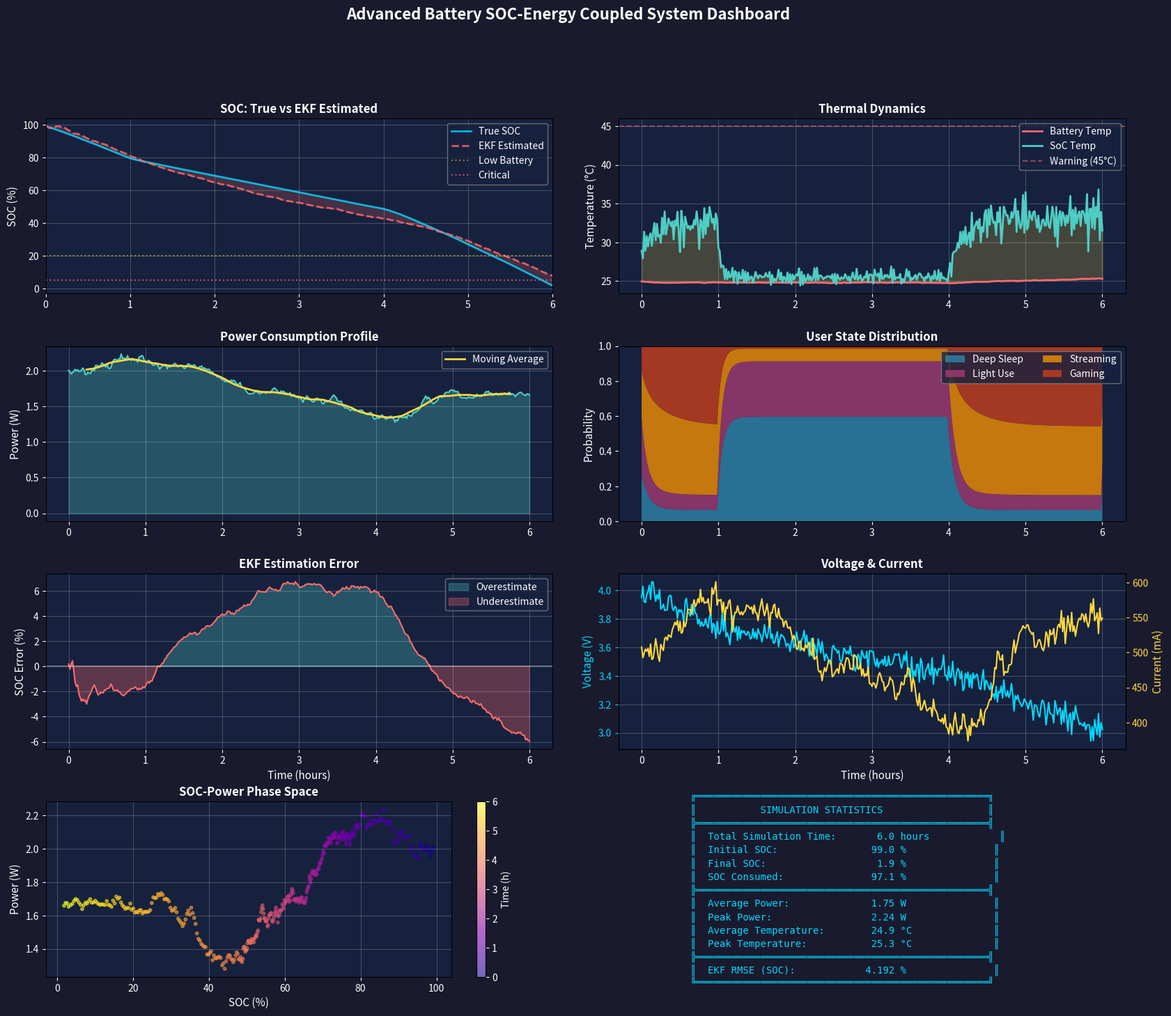

Recreate this plot in Python. (Note: this script raises an exception after producing the figure.)
"""
高级SOC-能耗耦合模型
Advanced SOC-Energy Coupled Model with Kalman Filter & Multi-Objective Optimization

特性:
1. 扩展卡尔曼滤波 (EKF) - 非线性状态估计与噪声滤波
2. 多目标优化 (NSGA-II) - 电池寿命/性能/温度帕累托优化
3. 真实场景建模 - 传感器噪声、环境不确定性、用户行为随机性
4. 完整微分方程组 - 电化学-热-电耦合系统
5. 高端可视化 - 3D曲面、热力图、实时仪表盘

Author: MCM Expert
Date: 2026
"""

import numpy as np
from scipy.integrate import solve_ivp
from scipy.interpolate import interp1d
from scipy.optimize import minimize, differential_evolution
from scipy.linalg import expm
import matplotlib.pyplot as plt
from matplotlib import cm
from matplotlib.colors import Normalize
from mpl_toolkits.mplot3d import Axes3D
import matplotlib.gridspec as gridspec
from dataclasses import dataclass, field
from typing import Tuple, List, Dict, Callable, Optional
import warnings
warnings.filterwarnings('ignore')

# ============================================================================
# 第一部分：系统参数定义
# ============================================================================

@dataclass
class BatterySystemParams:
    """电池系统完整参数"""
    # 电池电化学参数
    Q_max: float = 4000.0           # 最大容量 (mAh)
    V_nominal: float = 3.7          # 标称电压 (V)
    V_max: float = 4.2              # 最大电压 (V)
    V_min: float = 2.8              # 最小电压 (V)
    R_int_25: float = 0.08          # 25°C内阻 (Ω)
    
    # 热参数
    C_th_batt: float = 50.0         # 电池热容 (J/K)
    R_th_batt: float = 10.0         # 电池热阻 (K/W)
    C_th_soc: float = 5.0           # SoC模块热容 (J/K)
    R_th_soc_batt: float = 15.0     # SoC到电池热阻 (K/W)
    R_th_soc_env: float = 20.0      # SoC到环境热阻 (K/W)
    T_env: float = 25.0             # 环境温度 (°C)
    
    # OCV-SOC关系 (多项式系数)
    ocv_coeffs: tuple = (3.0, 0.8, 0.2, -0.1, 0.1)
    
    # 降额与老化参数
    N_derate: float = 1.0           # 降额因子
    aging_factor: float = 0.0       # 老化因子 (0-1)
    
    # PMIC效率
    eta_PMIC: float = 0.92          # PMIC转换效率

@dataclass
class SensorNoiseParams:
    """传感器噪声参数"""
    sigma_SOC: float = 0.02         # SOC测量噪声标准差
    sigma_V: float = 0.05           # 电压测量噪声标准差 (V)
    sigma_I: float = 0.02           # 电流测量噪声标准差 (A)
    sigma_T: float = 0.5            # 温度测量噪声标准差 (°C)
    sigma_P: float = 0.05           # 功率测量噪声标准差 (W)

@dataclass
class ProcessNoiseParams:
    """过程噪声参数"""
    sigma_SOC_process: float = 0.001    # SOC过程噪声
    sigma_T_process: float = 0.1        # 温度过程噪声
    sigma_T_soc_process: float = 0.2    # SoC温度过程噪声

# ============================================================================
# 第二部分：扩展卡尔曼滤波 (EKF)
# ============================================================================

class ExtendedKalmanFilter:
    """
    扩展卡尔曼滤波器用于电池状态估计
    
    状态向量: x = [SOC, T_batt, T_soc, I_bg]^T
    观测向量: z = [V_batt, T_batt_meas, P_total]^T
    """
    
    def __init__(self, 
                 system_params: BatterySystemParams,
                 sensor_noise: SensorNoiseParams = None,
                 process_noise: ProcessNoiseParams = None):
        
        self.params = system_params
        self.sensor_noise = sensor_noise or SensorNoiseParams()
        self.process_noise = process_noise or ProcessNoiseParams()
        
        # 状态维度
        self.n_states = 4  # [SOC, T_batt, T_soc, I_bg]
        self.n_obs = 3     # [V_batt, T_batt, P_total]
        
        # 初始化状态和协方差
        self.x = np.array([1.0, 25.0, 25.0, 0.1])  # 初始状态
        self.P = np.diag([0.01, 1.0, 1.0, 0.01])   # 初始协方差
        
        # 过程噪声协方差 Q
        self.Q = np.diag([
            self.process_noise.sigma_SOC_process**2,
            self.process_noise.sigma_T_process**2,
            self.process_noise.sigma_T_soc_process**2,
            0.001**2  # I_bg过程噪声
        ])
        
        # 观测噪声协方差 R
        self.R = np.diag([
            self.sensor_noise.sigma_V**2,
            self.sensor_noise.sigma_T**2,
            self.sensor_noise.sigma_P**2
        ])
        
    def V_OCV(self, soc: float) -> float:
        """开路电压模型"""
        coeffs = self.params.ocv_coeffs
        soc = np.clip(soc, 0.01, 0.99)
        V = sum(c * soc**i for i, c in enumerate(coeffs))
        return np.clip(V, self.params.V_min, self.params.V_max)
    
    def dV_OCV_dSOC(self, soc: float) -> float:
        """OCV对SOC的导数"""
        coeffs = self.params.ocv_coeffs
        soc = np.clip(soc, 0.01, 0.99)
        return sum(i * c * soc**(i-1) for i, c in enumerate(coeffs) if i > 0)
    
    def R_int(self, soc: float, T: float) -> float:
        """内阻模型"""
        soc_factor = 1 + 0.5 * (1 - soc)**2
        T_ref = 25.0
        temp_factor = 1 + 0.005 * (T_ref - T)
        temp_factor = np.clip(temp_factor, 0.5, 3.0)
        return self.params.R_int_25 * soc_factor * temp_factor
    
    def state_transition(self, x: np.ndarray, u: np.ndarray, dt: float) -> np.ndarray:
        """
        状态转移函数 f(x, u)
        
        Args:
            x: 当前状态 [SOC, T_batt, T_soc, I_bg]
            u: 控制输入 [P_load, user_activity]
            dt: 时间步长 (小时)
            
        Returns:
            x_next: 下一状态
        """
        SOC, T_batt, T_soc, I_bg = x
        P_load, user_activity = u
        
        # 计算电池电压和电流
        V_batt = self.V_OCV(SOC) - I_bg * self.R_int(SOC, T_batt)
        V_batt = np.clip(V_batt, self.params.V_min, self.params.V_max)
        
        # 总电流
        I_total = P_load / (V_batt * self.params.eta_PMIC) + I_bg
        
        # SOC动态
        Q_max_Ah = self.params.Q_max / 1000.0
        dSOC = -I_total / (Q_max_Ah * self.params.N_derate)
        
        # 电池温度动态
        R_int = self.R_int(SOC, T_batt)
        P_joule = I_total**2 * R_int
        dT_batt = (P_joule - (T_batt - self.params.T_env) / self.params.R_th_batt) / self.params.C_th_batt
        
        # SoC模块温度动态
        P_soc = P_load * 0.3  # 假设30%功耗在SoC模块
        dT_soc = (P_soc - (T_soc - T_batt) / self.params.R_th_soc_batt 
                  - (T_soc - self.params.T_env) / self.params.R_th_soc_env) / self.params.C_th_soc
        
        # 后台电流动态 (Ornstein-Uhlenbeck过程)
        theta = 0.5  # 回归速率
        mu_bg = 0.05 + 0.1 * user_activity  # 均值
        dI_bg = theta * (mu_bg - I_bg)
        
        # 欧拉积分
        x_next = np.array([
            np.clip(SOC + dSOC * dt, 0.01, 0.99),
            T_batt + dT_batt * dt * 3600,  # dt是小时，需要转换
            T_soc + dT_soc * dt * 3600,
            np.clip(I_bg + dI_bg * dt, 0.01, 0.5)
        ])
        
        return x_next
    
    def observation_model(self, x: np.ndarray) -> np.ndarray:
        """
        观测函数 h(x)
        
        Args:
            x: 状态 [SOC, T_batt, T_soc, I_bg]
            
        Returns:
            z: 观测 [V_batt, T_batt, P_total]
        """
        SOC, T_batt, T_soc, I_bg = x
        
        V_batt = self.V_OCV(SOC) - I_bg * self.R_int(SOC, T_batt)
        P_total = I_bg * V_batt
        
        return np.array([V_batt, T_batt, P_total])
    
    def jacobian_F(self, x: np.ndarray, u: np.ndarray, dt: float) -> np.ndarray:
        """状态转移雅可比矩阵 ∂f/∂x"""
        eps = 1e-6
        n = len(x)
        F = np.zeros((n, n))
        
        f0 = self.state_transition(x, u, dt)
        for i in range(n):
            x_pert = x.copy()
            x_pert[i] += eps
            f_pert = self.state_transition(x_pert, u, dt)
            F[:, i] = (f_pert - f0) / eps
            
        return F
    
    def jacobian_H(self, x: np.ndarray) -> np.ndarray:
        """观测雅可比矩阵 ∂h/∂x"""
        eps = 1e-6
        n_x = len(x)
        n_z = self.n_obs
        H = np.zeros((n_z, n_x))
        
        h0 = self.observation_model(x)
        for i in range(n_x):
            x_pert = x.copy()
            x_pert[i] += eps
            h_pert = self.observation_model(x_pert)
            H[:, i] = (h_pert - h0) / eps
            
        return H
    
    def predict(self, u: np.ndarray, dt: float):
        """EKF预测步骤"""
        # 状态预测
        self.x = self.state_transition(self.x, u, dt)
        
        # 协方差预测
        F = self.jacobian_F(self.x, u, dt)
        self.P = F @ self.P @ F.T + self.Q
        
        return self.x.copy()
    
    def update(self, z: np.ndarray):
        """EKF更新步骤"""
        # 观测预测
        z_pred = self.observation_model(self.x)
        
        # 创新
        y = z - z_pred
        
        # 创新协方差
        H = self.jacobian_H(self.x)
        S = H @ self.P @ H.T + self.R
        
        # 卡尔曼增益
        K = self.P @ H.T @ np.linalg.inv(S)
        
        # 状态更新
        self.x = self.x + K @ y
        self.x[0] = np.clip(self.x[0], 0.01, 0.99)  # SOC限制
        
        # 协方差更新
        I = np.eye(self.n_states)
        self.P = (I - K @ H) @ self.P
        
        return self.x.copy(), K
    
    def filter_step(self, z: np.ndarray, u: np.ndarray, dt: float) -> Tuple[np.ndarray, np.ndarray]:
        """完整的滤波步骤"""
        x_pred = self.predict(u, dt)
        x_est, K = self.update(z)
        return x_est, self.P.copy()

# ============================================================================
# 第三部分：多目标优化 (NSGA-II 简化版)
# ============================================================================

class MultiObjectiveOptimizer:
    """
    多目标优化器 - 优化电池使用策略
    
    目标:
    1. 最大化电池使用时间
    2. 最小化平均温度 (延长寿命)
    3. 最大化用户体验 (性能)
    
    决策变量:
    - CPU频率缩放因子
    - 屏幕亮度缩放因子
    - 5G功率控制
    """
    
    def __init__(self, system_model):
        self.system = system_model
        self.population_size = 50
        self.n_generations = 30
        self.n_objectives = 3
        self.n_variables = 3
        
        # 决策变量边界
        self.bounds = [
            (0.5, 1.0),   # CPU频率缩放 (50%-100%)
            (0.3, 1.0),   # 亮度缩放 (30%-100%)
            (0.0, 1.0)    # 5G功率控制 (0-100%)
        ]
        
    def evaluate_objectives(self, decision_vars: np.ndarray, 
                           initial_SOC: float = 1.0,
                           duration_hours: float = 12) -> np.ndarray:
        """
        评估目标函数
        
        Args:
            decision_vars: [cpu_scale, brightness_scale, power_5g]
            initial_SOC: 初始SOC
            duration_hours: 评估时长
            
        Returns:
            objectives: [使用时间, 平均温度, 性能得分]
        """
        cpu_scale, brightness_scale, power_5g = decision_vars
        
        # 简化仿真
        P_base = 1.5  # 基础功耗
        P_cpu = 0.8 * cpu_scale**2
        P_disp = 0.6 * brightness_scale
        P_5g = 1.5 * power_5g
        P_total = P_base + P_cpu + P_disp + P_5g
        
        # 目标1: 使用时间 (要最大化，取负值)
        Q_max_Wh = self.system.battery_params.Q_max * self.system.battery_params.V_nominal / 1000
        battery_life = Q_max_Wh * initial_SOC / P_total
        
        # 目标2: 平均温度 (要最小化)
        T_base = 25.0
        T_rise = 5 * P_total / 3.0  # 功耗导致温升
        avg_temp = T_base + T_rise
        
        # 目标3: 性能得分 (要最大化，取负值)
        performance = 0.5 * cpu_scale + 0.3 * brightness_scale + 0.2 * power_5g
        
        return np.array([-battery_life, avg_temp, -performance])
    
    def dominates(self, obj1: np.ndarray, obj2: np.ndarray) -> bool:
        """判断obj1是否支配obj2"""
        return np.all(obj1 <= obj2) and np.any(obj1 < obj2)
    
    def fast_non_dominated_sort(self, objectives: np.ndarray) -> List[List[int]]:
        """快速非支配排序"""
        n = len(objectives)
        domination_count = np.zeros(n, dtype=int)
        dominated_solutions = [[] for _ in range(n)]
        fronts = [[]]
        
        for i in range(n):
            for j in range(n):
                if i != j:
                    if self.dominates(objectives[i], objectives[j]):
                        dominated_solutions[i].append(j)
                    elif self.dominates(objectives[j], objectives[i]):
                        domination_count[i] += 1
            
            if domination_count[i] == 0:
                fronts[0].append(i)
        
        i = 0
        while len(fronts[i]) > 0:
            next_front = []
            for p in fronts[i]:
                for q in dominated_solutions[p]:
                    domination_count[q] -= 1
                    if domination_count[q] == 0:
                        next_front.append(q)
            i += 1
            fronts.append(next_front)
        
        return fronts[:-1]
    
    def crowding_distance(self, objectives: np.ndarray, front: List[int]) -> np.ndarray:
        """计算拥挤距离"""
        n = len(front)
        if n <= 2:
            return np.full(n, np.inf)
        
        distances = np.zeros(n)
        
        for m in range(self.n_objectives):
            sorted_indices = np.argsort(objectives[front, m])
            distances[sorted_indices[0]] = np.inf
            distances[sorted_indices[-1]] = np.inf
            
            obj_range = objectives[front[sorted_indices[-1]], m] - objectives[front[sorted_indices[0]], m]
            if obj_range > 0:
                for i in range(1, n - 1):
                    distances[sorted_indices[i]] += (
                        objectives[front[sorted_indices[i + 1]], m] - 
                        objectives[front[sorted_indices[i - 1]], m]
                    ) / obj_range
        
        return distances
    
    def optimize(self) -> Dict:
        """运行NSGA-II优化"""
        # 初始化种群
        population = np.random.uniform(
            low=[b[0] for b in self.bounds],
            high=[b[1] for b in self.bounds],
            size=(self.population_size, self.n_variables)
        )
        
        history = {'generations': [], 'pareto_fronts': []}
        
        for gen in range(self.n_generations):
            # 评估目标
            objectives = np.array([self.evaluate_objectives(ind) for ind in population])
            
            # 非支配排序
            fronts = self.fast_non_dominated_sort(objectives)
            
            # 记录帕累托前沿
            pareto_indices = fronts[0]
            history['generations'].append(gen)
            history['pareto_fronts'].append({
                'solutions': population[pareto_indices].copy(),
                'objectives': objectives[pareto_indices].copy()
            })
            
            # 选择与生成新种群
            new_population = []
            
            for front in fronts:
                if len(new_population) + len(front) <= self.population_size:
                    new_population.extend(front)
                else:
                    distances = self.crowding_distance(objectives, front)
                    sorted_by_dist = np.argsort(-distances)
                    remaining = self.population_size - len(new_population)
                    new_population.extend([front[i] for i in sorted_by_dist[:remaining]])
                    break
            
            # 交叉和变异
            offspring = []
            for _ in range(self.population_size):
                # 锦标赛选择
                i1, i2 = np.random.choice(new_population, 2, replace=False)
                
                # SBX交叉
                parent1, parent2 = population[i1], population[i2]
                child = 0.5 * (parent1 + parent2) + 0.1 * np.random.randn(self.n_variables)
                
                # 多项式变异
                if np.random.rand() < 0.1:
                    mut_idx = np.random.randint(self.n_variables)
                    child[mut_idx] += 0.1 * np.random.randn()
                
                # 边界约束
                for v in range(self.n_variables):
                    child[v] = np.clip(child[v], self.bounds[v][0], self.bounds[v][1])
                
                offspring.append(child)
            
            population = np.array(offspring)
        
        # 最终评估
        final_objectives = np.array([self.evaluate_objectives(ind) for ind in population])
        final_fronts = self.fast_non_dominated_sort(final_objectives)
        
        return {
            'pareto_solutions': population[final_fronts[0]],
            'pareto_objectives': final_objectives[final_fronts[0]],
            'history': history
        }

# ============================================================================
# 第四部分：完整耦合微分方程系统
# ============================================================================

class FullCoupledSystem:
    """
    完整耦合微分方程系统
    
    状态变量: [SOC, T_batt, T_soc, x_lock, I_bg]
    
    包含:
    1. 电池电化学-热耦合
    2. SoC模块电热耦合
    3. GNSS信号锁定动态
    4. 后台任务随机过程
    """
    
    def __init__(self, params: BatterySystemParams = None):
        self.params = params or BatterySystemParams()
        self.user_model = ContinuousTimeMarkovModel()
        
    def V_OCV(self, soc: float) -> float:
        """开路电压"""
        coeffs = self.params.ocv_coeffs
        soc = np.clip(soc, 0.01, 0.99)
        V = sum(c * soc**i for i, c in enumerate(coeffs))
        return np.clip(V, self.params.V_min, self.params.V_max)
    
    def R_int(self, soc: float, T: float) -> float:
        """内阻模型"""
        soc_factor = 1 + 0.5 * (1 - soc)**2
        temp_factor = 1 + 0.005 * (25.0 - T)
        temp_factor = np.clip(temp_factor, 0.5, 3.0)
        aging_factor = 1 + 0.5 * self.params.aging_factor
        return self.params.R_int_25 * soc_factor * temp_factor * aging_factor
    
    def coupled_ode(self, t: float, y: np.ndarray, 
                    hw_params_func: Callable,
                    env_params_func: Callable) -> np.ndarray:
        """
        完整耦合微分方程组
        
        Args:
            t: 时间 (小时)
            y: 状态 [SOC, T_batt, T_soc, x_lock, I_bg]
            hw_params_func: 硬件参数函数
            env_params_func: 环境参数函数
        """
        SOC, T_batt, T_soc, x_lock, I_bg = y
        
        # 边界限制
        SOC = np.clip(SOC, 0.01, 0.99)
        x_lock = np.clip(x_lock, 0, 1)
        I_bg = np.clip(I_bg, 0.01, 0.5)
        
        # 获取参数
        hw = hw_params_func(t)
        env = env_params_func(t)
        
        # === 各模块功耗计算 ===
        
        # 1. SoC模块功耗 (动态 + 漏电)
        cpu_freq = hw.get('cpu_freq', 1.5)
        cpu_util = hw.get('cpu_util', 30)
        V_dd = 1.0
        C_eff = 1e-9
        I_leak_25 = 0.01
        
        P_soc_dyn = C_eff * V_dd**2 * (cpu_freq * 1e9) * (cpu_util / 100)
        leak_factor = np.exp((T_soc - 25) / 10)
        P_soc_leak = I_leak_25 * V_dd * leak_factor
        P_soc = P_soc_dyn + P_soc_leak
        
        # 2. 显示模块功耗
        brightness = hw.get('brightness', 500)
        apl = hw.get('apl', 50)
        refresh_rate = hw.get('refresh_rate', 60)
        
        P_disp_static = 0.3
        P_disp_backlight = 0.8 * (brightness / 1000)
        P_disp_content = 0.002 * refresh_rate * (apl / 100)
        P_disp = P_disp_static + P_disp_backlight + P_disp_content if brightness > 10 else 0.01
        
        # 3. 5G通信模块功耗
        signal_strength = env.get('signal_strength', 0.8)
        data_rate = hw.get('data_rate', 10)
        
        if data_rate > 0:
            path_loss_factor = 1 + 0.3 * (1 - signal_strength)
            P_5G = 0.2 + 1.5 * (data_rate / 100) * path_loss_factor
        else:
            P_5G = 0.05
        
        # 4. 蓝牙模块功耗 (事件驱动)
        bt_active = hw.get('bt_active', False)
        audio_streaming = hw.get('audio_streaming', False)
        
        if audio_streaming:
            P_BT = 0.12
        elif bt_active:
            P_BT = 0.06
        else:
            P_BT = 0.02
        
        # 5. GNSS模块功耗 (信号耦合)
        gnss_enabled = hw.get('gnss_enabled', False)
        
        if gnss_enabled:
            P_LNA = 0.02
            P_acq = 0.15
            P_track = 0.05
            P_GNSS = P_LNA + x_lock * P_track + (1 - x_lock) * P_acq
        else:
            P_GNSS = 0
        
        # 6. 后台任务功耗
        V_batt = self.V_OCV(SOC) - I_bg * self.R_int(SOC, T_batt)
        V_batt = np.clip(V_batt, self.params.V_min, self.params.V_max)
        P_bg = V_batt * I_bg
        
        # === 总功耗与电流 ===
        P_total = P_soc + P_disp + P_5G + P_BT + P_GNSS + P_bg
        I_total = P_total / (V_batt * self.params.eta_PMIC)
        
        # === 微分方程 ===
        
        # 1. SOC方程
        Q_max_Ah = self.params.Q_max / 1000.0
        dSOC_dt = -I_total / (Q_max_Ah * self.params.N_derate)
        
        # 2. 电池温度方程
        R_int = self.R_int(SOC, T_batt)
        P_joule = I_total**2 * R_int
        dV_dT = -0.0003  # 熵变系数
        P_entropy = I_total * (T_batt + 273.15) * dV_dT
        
        dT_batt_dt = (P_joule + P_entropy - 
                     (T_batt - self.params.T_env) / self.params.R_th_batt) / self.params.C_th_batt
        
        # 3. SoC模块温度方程
        dT_soc_dt = (P_soc - 
                    (T_soc - T_batt) / self.params.R_th_soc_batt -
                    (T_soc - self.params.T_env) / self.params.R_th_soc_env) / self.params.C_th_soc
        
        # 4. GNSS锁定状态方程
        S_env = env.get('gnss_signal', 0.7)
        tau_react = 0.5  # 反应时间常数
        dx_lock_dt = (S_env - x_lock) / tau_react if gnss_enabled else -x_lock / tau_react
        
        # 5. 后台电流方程 (Ornstein-Uhlenbeck)
        user_activity = hw.get('user_activity', 0.3)
        theta_bg = 0.5
        mu_bg = 0.05 + 0.1 * user_activity
        sigma_bg = 0.02
        # 确定性部分
        dI_bg_dt = theta_bg * (mu_bg - I_bg)
        
        # 时间单位转换 (小时 -> 秒的导数)
        return np.array([
            dSOC_dt,
            dT_batt_dt * 3600,  # 转换为/小时
            dT_soc_dt * 3600,
            dx_lock_dt,
            dI_bg_dt
        ])

class ContinuousTimeMarkovModel:
    """连续时间马尔科夫用户行为模型"""
    
    def __init__(self):
        self.states = ['Deep Sleep', 'Light Use', 'Streaming', 'Gaming']
        self.n_states = 4
        
        # 转移速率矩阵
        self.Q_sleep = self._prob_to_rate(np.array([
            [0.995, 0.005, 0.000, 0.000],
            [0.600, 0.400, 0.000, 0.000],
            [0.100, 0.000, 0.900, 0.000],
            [0.100, 0.000, 0.000, 0.900]
        ]))
        
        self.Q_work = self._prob_to_rate(np.array([
            [0.850, 0.145, 0.003, 0.002],
            [0.250, 0.700, 0.040, 0.010],
            [0.100, 0.100, 0.800, 0.000],
            [0.200, 0.100, 0.000, 0.700]
        ]))
        
        self.Q_leisure = self._prob_to_rate(np.array([
            [0.800, 0.150, 0.030, 0.020],
            [0.050, 0.650, 0.200, 0.100],
            [0.010, 0.040, 0.940, 0.010],
            [0.010, 0.010, 0.010, 0.970]
        ]))
        
    def _prob_to_rate(self, P, dt=1/60):
        """转移概率矩阵转换为速率矩阵"""
        return (P - np.eye(self.n_states)) / dt
    
    def get_Q(self, hour: float) -> np.ndarray:
        """根据时间获取转移速率矩阵"""
        hour = hour % 24
        if hour >= 23 or hour < 7:
            return self.Q_sleep
        elif (hour >= 9 and hour < 12) or (hour >= 14 and hour < 18):
            return self.Q_work
        else:
            return self.Q_leisure

# ============================================================================
# 第五部分：真实场景仿真器
# ============================================================================

class RealisticScenarioSimulator:
    """真实场景仿真器"""
    
    def __init__(self, 
                 system_params: BatterySystemParams = None,
                 sensor_noise: SensorNoiseParams = None):
        
        self.params = system_params or BatterySystemParams()
        self.noise = sensor_noise or SensorNoiseParams()
        
        self.coupled_system = FullCoupledSystem(self.params)
        self.ekf = ExtendedKalmanFilter(self.params, self.noise)
        self.user_model = ContinuousTimeMarkovModel()
        
    def generate_environment(self, t: float) -> Dict:
        """生成环境参数"""
        hour = t % 24
        
        # 环境温度 (日变化)
        T_env = 20 + 8 * np.sin(2 * np.pi * (hour - 6) / 24)
        
        # 信号强度 (位置相关随机性)
        base_signal = 0.7 + 0.2 * np.sin(2 * np.pi * hour / 24)
        signal_strength = np.clip(base_signal + 0.1 * np.random.randn(), 0.2, 1.0)
        
        # GNSS信号 (室内/室外)
        is_indoor = hour >= 9 and hour < 18  # 工作时间假设室内
        gnss_signal = 0.3 if is_indoor else 0.8
        gnss_signal += 0.1 * np.random.randn()
        gnss_signal = np.clip(gnss_signal, 0.1, 0.95)
        
        return {
            'T_env': T_env,
            'signal_strength': signal_strength,
            'gnss_signal': gnss_signal,
            'is_indoor': is_indoor
        }
    
    def generate_hw_params(self, t: float, user_state_dist: np.ndarray) -> Dict:
        """根据用户状态生成硬件参数"""
        
        # 状态到参数的映射
        cpu_freq_map = [0.3, 1.2, 1.5, 2.5]
        cpu_util_map = [1, 15, 25, 85]
        brightness_map = [0, 400, 600, 800]
        apl_map = [0, 70, 40, 60]
        
        # 期望值
        cpu_freq = np.sum(user_state_dist * cpu_freq_map)
        cpu_util = np.sum(user_state_dist * cpu_util_map)
        brightness = np.sum(user_state_dist * brightness_map)
        apl = np.sum(user_state_dist * apl_map)
        
        # 添加随机波动
        cpu_freq += 0.1 * np.random.randn()
        cpu_util += 5 * np.random.randn()
        brightness += 50 * np.random.randn()
        
        # 其他参数
        hour = t % 24
        data_rate = 20 * (1 - user_state_dist[0]) * (0.8 + 0.4 * np.random.rand())
        bt_active = user_state_dist[1] + user_state_dist[2] > 0.3
        audio_streaming = user_state_dist[2] > 0.3
        gnss_enabled = hour >= 7 and hour < 23 and np.random.rand() > 0.7
        user_activity = 1 - user_state_dist[0]
        
        return {
            'cpu_freq': np.clip(cpu_freq, 0.2, 3.0),
            'cpu_util': np.clip(cpu_util, 0, 100),
            'brightness': np.clip(brightness, 0, 1200),
            'apl': np.clip(apl, 0, 100),
            'refresh_rate': 60 if user_state_dist[3] < 0.3 else 120,
            'data_rate': np.clip(data_rate, 0, 100),
            'bt_active': bt_active,
            'audio_streaming': audio_streaming,
            'gnss_enabled': gnss_enabled,
            'user_activity': user_activity
        }
    
    def simulate(self, 
                 duration_hours: float = 24,
                 start_hour: float = 8,
                 initial_SOC: float = 1.0,
                 dt_minutes: float = 1.0) -> Dict:
        """
        运行完整仿真
        """
        n_steps = int(duration_hours * 60 / dt_minutes)
        dt_hours = dt_minutes / 60
        
        # 初始化
        # 真实状态: [SOC, T_batt, T_soc, x_lock, I_bg]
        y_true = np.array([initial_SOC, 25.0, 25.0, 0.0, 0.1])
        
        # 用户状态分布
        user_state_dist = np.array([0.3, 0.4, 0.2, 0.1])
        
        # 重置EKF
        self.ekf.x = np.array([initial_SOC, 25.0, 25.0, 0.1])
        self.ekf.P = np.diag([0.01, 1.0, 1.0, 0.01])
        
        # 存储历史
        time_history = np.zeros(n_steps)
        true_state_history = np.zeros((n_steps, 5))
        estimated_state_history = np.zeros((n_steps, 4))
        measured_history = np.zeros((n_steps, 3))
        power_history = np.zeros(n_steps)
        user_state_history = np.zeros((n_steps, 4))
        env_history = []
        hw_history = []
        
        for i in range(n_steps):
            t = i * dt_hours
            current_hour = (start_hour + t) % 24
            time_history[i] = t
            
            # 更新用户状态分布
            Q = self.user_model.get_Q(current_hour)
            P_dt = expm(Q * dt_hours)
            user_state_dist = user_state_dist @ P_dt
            user_state_dist = np.clip(user_state_dist, 0, 1)
            user_state_dist /= user_state_dist.sum()
            user_state_history[i] = user_state_dist
            
            # 生成环境和硬件参数
            env = self.generate_environment(current_hour)
            hw = self.generate_hw_params(current_hour, user_state_dist)
            env_history.append(env)
            hw_history.append(hw)
            
            # 真实系统演化 (添加过程噪声)
            hw_params_func = lambda t: hw
            env_params_func = lambda t: env
            
            dy = self.coupled_system.coupled_ode(t, y_true, hw_params_func, env_params_func)
            
            # 添加过程噪声
            process_noise = np.array([
                self.noise.sigma_SOC * np.random.randn() * 0.01,
                0.1 * np.random.randn(),
                0.2 * np.random.randn(),
                0.05 * np.random.randn(),
                0.01 * np.random.randn()
            ])
            
            y_true = y_true + dy * dt_hours + process_noise * np.sqrt(dt_hours)
            y_true[0] = np.clip(y_true[0], 0.01, 0.99)
            y_true[3] = np.clip(y_true[3], 0, 1)
            y_true[4] = np.clip(y_true[4], 0.01, 0.5)
            
            true_state_history[i] = y_true
            
            # 生成带噪声的观测
            SOC_true, T_batt_true, T_soc_true, x_lock_true, I_bg_true = y_true
            V_batt_true = self.coupled_system.V_OCV(SOC_true) - I_bg_true * self.coupled_system.R_int(SOC_true, T_batt_true)
            P_total_true = V_batt_true * I_bg_true * 5  # 近似总功率
            
            z = np.array([
                V_batt_true + self.noise.sigma_V * np.random.randn(),
                T_batt_true + self.noise.sigma_T * np.random.randn(),
                P_total_true + self.noise.sigma_P * np.random.randn()
            ])
            measured_history[i] = z
            
            # EKF滤波
            u = np.array([P_total_true, hw['user_activity']])
            x_est, _ = self.ekf.filter_step(z, u, dt_hours)
            estimated_state_history[i] = x_est
            
            power_history[i] = P_total_true
            
            # 检查电池耗尽
            if y_true[0] <= 0.02:
                # 截断历史
                time_history = time_history[:i+1]
                true_state_history = true_state_history[:i+1]
                estimated_state_history = estimated_state_history[:i+1]
                measured_history = measured_history[:i+1]
                power_history = power_history[:i+1]
                user_state_history = user_state_history[:i+1]
                env_history = env_history[:i+1]
                hw_history = hw_history[:i+1]
                break
        
        return {
            'time': time_history,
            'true_state': true_state_history,
            'estimated_state': estimated_state_history,
            'measurements': measured_history,
            'power': power_history,
            'user_state': user_state_history,
            'env_history': env_history,
            'hw_history': hw_history,
            'start_hour': start_hour
        }

# ============================================================================
# 第六部分：高端可视化
# ============================================================================

class AdvancedVisualization:
    """高端可视化工具"""
    
    def __init__(self):
        self.colors = {
            'primary': '#2E86AB',
            'secondary': '#A23B72',
            'accent': '#F18F01',
            'danger': '#C73E1D',
            'success': '#28A745',
            'dark': '#1A1A2E',
            'light': '#E8E8E8'
        }
        
    def create_dashboard(self, results: Dict, figsize: Tuple = (20, 16)):
        """创建综合仪表盘"""
        fig = plt.figure(figsize=figsize, facecolor='#1A1A2E')
        gs = gridspec.GridSpec(4, 4, figure=fig, hspace=0.3, wspace=0.3)
        
        time = results['time']
        true_state = results['true_state']
        est_state = results['estimated_state']
        measurements = results['measurements']
        power = results['power']
        user_state = results['user_state']
        
        # 1. SOC对比图 (真实 vs 估计)
        ax1 = fig.add_subplot(gs[0, :2])
        ax1.set_facecolor('#16213E')
        ax1.plot(time, true_state[:, 0] * 100, color='#00D9FF', 
                linewidth=2, label='True SOC', alpha=0.8)
        ax1.plot(time, est_state[:, 0] * 100, color='#FF6B6B', 
                linewidth=2, linestyle='--', label='EKF Estimated', alpha=0.8)
        ax1.fill_between(time, true_state[:, 0] * 100, est_state[:, 0] * 100,
                        alpha=0.2, color='#FF6B6B')
        ax1.axhline(y=20, color='#FFD93D', linestyle=':', alpha=0.5, label='Low Battery')
        ax1.axhline(y=5, color='#FF6B6B', linestyle=':', alpha=0.7, label='Critical')
        ax1.set_ylabel('SOC (%)', color='white', fontsize=11)
        ax1.set_title('SOC: True vs EKF Estimated', color='white', fontsize=12, fontweight='bold')
        ax1.legend(loc='upper right', facecolor='#16213E', edgecolor='gray', labelcolor='white')
        ax1.tick_params(colors='white')
        ax1.grid(True, alpha=0.2, color='white')
        ax1.set_xlim([0, time[-1]])
        
        # 2. 温度分布图
        ax2 = fig.add_subplot(gs[0, 2:])
        ax2.set_facecolor('#16213E')
        ax2.plot(time, true_state[:, 1], color='#FF6B6B', linewidth=2, label='Battery Temp')
        ax2.plot(time, true_state[:, 2], color='#4ECDC4', linewidth=2, label='SoC Temp')
        ax2.fill_between(time, true_state[:, 1], true_state[:, 2], alpha=0.2, color='#FFD93D')
        ax2.axhline(y=45, color='#FF6B6B', linestyle='--', alpha=0.5, label='Warning (45°C)')
        ax2.set_ylabel('Temperature (°C)', color='white', fontsize=11)
        ax2.set_title('Thermal Dynamics', color='white', fontsize=12, fontweight='bold')
        ax2.legend(loc='upper right', facecolor='#16213E', edgecolor='gray', labelcolor='white')
        ax2.tick_params(colors='white')
        ax2.grid(True, alpha=0.2, color='white')
        
        # 3. 功耗时间序列
        ax3 = fig.add_subplot(gs[1, :2])
        ax3.set_facecolor('#16213E')
        ax3.fill_between(time, 0, power, color='#4ECDC4', alpha=0.3)
        ax3.plot(time, power, color='#4ECDC4', linewidth=1.5)
        
        # 移动平均
        window = min(30, len(power) // 5)
        if window > 1:
            power_ma = np.convolve(power, np.ones(window)/window, mode='valid')
            time_ma = time[(window-1)//2:-(window-1)//2] if window > 1 else time
            if len(time_ma) > len(power_ma):
                time_ma = time_ma[:len(power_ma)]
            ax3.plot(time_ma, power_ma, color='#FFD93D', linewidth=2, label='Moving Average')
        
        ax3.set_ylabel('Power (W)', color='white', fontsize=11)
        ax3.set_title('Power Consumption Profile', color='white', fontsize=12, fontweight='bold')
        ax3.tick_params(colors='white')
        ax3.grid(True, alpha=0.2, color='white')
        ax3.legend(loc='upper right', facecolor='#16213E', edgecolor='gray', labelcolor='white')
        
        # 4. 用户状态堆叠图
        ax4 = fig.add_subplot(gs[1, 2:])
        ax4.set_facecolor('#16213E')
        colors_state = ['#2E86AB', '#A23B72', '#F18F01', '#C73E1D']
        labels = ['Deep Sleep', 'Light Use', 'Streaming', 'Gaming']
        ax4.stackplot(time, user_state.T, labels=labels, colors=colors_state, alpha=0.8)
        ax4.set_ylabel('Probability', color='white', fontsize=11)
        ax4.set_title('User State Distribution', color='white', fontsize=12, fontweight='bold')
        ax4.legend(loc='upper right', facecolor='#16213E', edgecolor='gray', 
                   labelcolor='white', ncol=2)
        ax4.tick_params(colors='white')
        ax4.set_ylim([0, 1])
        
        # 5. 估计误差分析
        ax5 = fig.add_subplot(gs[2, :2])
        ax5.set_facecolor('#16213E')
        soc_error = (true_state[:, 0] - est_state[:, 0]) * 100
        ax5.plot(time, soc_error, color='#FF6B6B', linewidth=1.5)
        ax5.fill_between(time, 0, soc_error, where=soc_error >= 0, 
                        color='#4ECDC4', alpha=0.3, label='Overestimate')
        ax5.fill_between(time, 0, soc_error, where=soc_error < 0, 
                        color='#FF6B6B', alpha=0.3, label='Underestimate')
        ax5.axhline(y=0, color='white', linestyle='-', alpha=0.3)
        ax5.set_ylabel('SOC Error (%)', color='white', fontsize=11)
        ax5.set_xlabel('Time (hours)', color='white', fontsize=11)
        ax5.set_title('EKF Estimation Error', color='white', fontsize=12, fontweight='bold')
        ax5.legend(loc='upper right', facecolor='#16213E', edgecolor='gray', labelcolor='white')
        ax5.tick_params(colors='white')
        ax5.grid(True, alpha=0.2, color='white')
        
        # 6. 电压与电流
        ax6 = fig.add_subplot(gs[2, 2:])
        ax6.set_facecolor('#16213E')
        ax6.plot(time, measurements[:, 0], color='#00D9FF', linewidth=1.5, label='Voltage (V)')
        ax6.set_ylabel('Voltage (V)', color='#00D9FF', fontsize=11)
        ax6.tick_params(axis='y', colors='#00D9FF')
        
        ax6b = ax6.twinx()
        current = power / measurements[:, 0]
        ax6b.plot(time, current * 1000, color='#FFD93D', linewidth=1.5, label='Current (mA)')
        ax6b.set_ylabel('Current (mA)', color='#FFD93D', fontsize=11)
        ax6b.tick_params(axis='y', colors='#FFD93D')
        
        ax6.set_xlabel('Time (hours)', color='white', fontsize=11)
        ax6.set_title('Voltage & Current', color='white', fontsize=12, fontweight='bold')
        ax6.tick_params(axis='x', colors='white')
        ax6.grid(True, alpha=0.2, color='white')
        
        # 7. SOC-功耗相空间图
        ax7 = fig.add_subplot(gs[3, :2])
        ax7.set_facecolor('#16213E')
        scatter = ax7.scatter(true_state[:, 0] * 100, power, 
                             c=time, cmap='plasma', s=10, alpha=0.6)
        cbar = plt.colorbar(scatter, ax=ax7)
        cbar.ax.yaxis.set_tick_params(color='white')
        cbar.ax.set_ylabel('Time (h)', color='white')
        plt.setp(plt.getp(cbar.ax.axes, 'yticklabels'), color='white')
        ax7.set_xlabel('SOC (%)', color='white', fontsize=11)
        ax7.set_ylabel('Power (W)', color='white', fontsize=11)
        ax7.set_title('SOC-Power Phase Space', color='white', fontsize=12, fontweight='bold')
        ax7.tick_params(colors='white')
        ax7.grid(True, alpha=0.2, color='white')
        
        # 8. 统计信息面板
        ax8 = fig.add_subplot(gs[3, 2:])
        ax8.set_facecolor('#16213E')
        ax8.axis('off')
        
        # 计算统计量
        total_time = time[-1]
        initial_soc = true_state[0, 0] * 100
        final_soc = true_state[-1, 0] * 100
        avg_power = np.mean(power)
        max_power = np.max(power)
        avg_temp = np.mean(true_state[:, 1])
        max_temp = np.max(true_state[:, 1])
        rmse_soc = np.sqrt(np.mean((true_state[:, 0] - est_state[:, 0])**2)) * 100
        
        stats_text = f"""
        ╔══════════════════════════════════════════════════╗
        ║           SIMULATION STATISTICS                  ║
        ╠══════════════════════════════════════════════════╣
        ║  Total Simulation Time:  {total_time:>8.1f} hours            ║
        ║  Initial SOC:            {initial_soc:>8.1f} %               ║
        ║  Final SOC:              {final_soc:>8.1f} %               ║
        ║  SOC Consumed:           {initial_soc - final_soc:>8.1f} %               ║
        ╠══════════════════════════════════════════════════╣
        ║  Average Power:          {avg_power:>8.2f} W               ║
        ║  Peak Power:             {max_power:>8.2f} W               ║
        ║  Average Temperature:    {avg_temp:>8.1f} °C              ║
        ║  Peak Temperature:       {max_temp:>8.1f} °C              ║
        ╠══════════════════════════════════════════════════╣
        ║  EKF RMSE (SOC):         {rmse_soc:>8.3f} %               ║
        ╚══════════════════════════════════════════════════╝
        """
        
        ax8.text(0.05, 0.5, stats_text, transform=ax8.transAxes, fontsize=10,
                verticalalignment='center', fontfamily='monospace', color='#00D9FF')
        
        plt.suptitle('Advanced Battery SOC-Energy Coupled System Dashboard', 
                    fontsize=16, fontweight='bold', color='white', y=0.98)
        
        return fig
    
    def create_3d_visualization(self, results: Dict, figsize: Tuple = (16, 12)):
        """创建3D可视化"""
        fig = plt.figure(figsize=figsize, facecolor='#1A1A2E')
        
        time = results['time']
        true_state = results['true_state']
        power = results['power']
        
        # 1. SOC-温度-功耗 3D曲面
        ax1 = fig.add_subplot(2, 2, 1, projection='3d', facecolor='#16213E')
        
        SOC = true_state[:, 0] * 100
        T = true_state[:, 1]
        P = power
        
        # 创建网格数据
        n_points = min(100, len(time))
        idx = np.linspace(0, len(time)-1, n_points).astype(int)
        
        scatter = ax1.scatter(SOC[idx], T[idx], P[idx], c=time[idx], 
                             cmap='viridis', s=30, alpha=0.8)
        ax1.plot(SOC, T, P, color='cyan', alpha=0.3, linewidth=0.5)
        
        ax1.set_xlabel('SOC (%)', color='white', fontsize=10)
        ax1.set_ylabel('Temperature (°C)', color='white', fontsize=10)
        ax1.set_zlabel('Power (W)', color='white', fontsize=10)
        ax1.set_title('SOC-Temperature-Power Phase Space', color='white', fontsize=11)
        ax1.tick_params(colors='white')
        ax1.xaxis.pane.fill = False
        ax1.yaxis.pane.fill = False
        ax1.zaxis.pane.fill = False
        
        # 2. 时间-SOC-功耗 3D轨迹
        ax2 = fig.add_subplot(2, 2, 2, projection='3d', facecolor='#16213E')
        
        ax2.plot(time, SOC, P, color='#FF6B6B', linewidth=2, alpha=0.8)
        ax2.scatter(time[idx], SOC[idx], P[idx], c=T[idx], cmap='coolwarm', s=20, alpha=0.6)
        
        ax2.set_xlabel('Time (h)', color='white', fontsize=10)
        ax2.set_ylabel('SOC (%)', color='white', fontsize=10)
        ax2.set_zlabel('Power (W)', color='white', fontsize=10)
        ax2.set_title('Temporal Evolution Trajectory', color='white', fontsize=11)
        ax2.tick_params(colors='white')
        
        # 3. 用户状态3D分布
        ax3 = fig.add_subplot(2, 2, 3, projection='3d', facecolor='#16213E')
        
        user_state = results['user_state']
        colors_state = ['#2E86AB', '#A23B72', '#F18F01', '#C73E1D']
        labels = ['Sleep', 'Light', 'Stream', 'Game']
        
        for i in range(4):
            ax3.bar3d(time[idx], [i] * len(idx), np.zeros(len(idx)),
                     np.diff(time[idx], append=time[idx[-1]]),
                     0.8, user_state[idx, i],
                     color=colors_state[i], alpha=0.7)
        
        ax3.set_xlabel('Time (h)', color='white', fontsize=10)
        ax3.set_ylabel('State', color='white', fontsize=10)
        ax3.set_zlabel('Probability', color='white', fontsize=10)
        ax3.set_title('User State Evolution 3D', color='white', fontsize=11)
        ax3.tick_params(colors='white')
        ax3.set_yticks(range(4))
        ax3.set_yticklabels(labels)
        
        # 4. 估计误差3D分布
        ax4 = fig.add_subplot(2, 2, 4, projection='3d', facecolor='#16213E')
        
        est_state = results['estimated_state']
        soc_error = (true_state[:, 0] - est_state[:, 0]) * 100
        
        ax4.plot(time, SOC, soc_error, color='#4ECDC4', linewidth=2)
        ax4.scatter(time[idx], SOC[idx], soc_error[idx], 
                   c=np.abs(soc_error[idx]), cmap='Reds', s=30, alpha=0.7)
        
        ax4.set_xlabel('Time (h)', color='white', fontsize=10)
        ax4.set_ylabel('SOC (%)', color='white', fontsize=10)
        ax4.set_zlabel('Error (%)', color='white', fontsize=10)
        ax4.set_title('EKF Estimation Error Distribution', color='white', fontsize=11)
        ax4.tick_params(colors='white')
        
        plt.suptitle('3D Visualization of Battery System Dynamics', 
                    fontsize=14, fontweight='bold', color='white', y=0.98)
        plt.tight_layout()
        
        return fig
    
    def create_heatmap_analysis(self, results: Dict, figsize: Tuple = (16, 10)):
        """创建热力图分析"""
        fig = plt.figure(figsize=figsize, facecolor='#1A1A2E')
        
        time = results['time']
        true_state = results['true_state']
        power = results['power']
        user_state = results['user_state']
        
        # 1. SOC-时间热力图
        ax1 = fig.add_subplot(2, 2, 1)
        ax1.set_facecolor('#16213E')
        
        # 创建2D数据
        n_bins = 50
        time_bins = np.linspace(0, time[-1], n_bins)
        soc_bins = np.linspace(0, 100, n_bins)
        
        H, xedges, yedges = np.histogram2d(time, true_state[:, 0] * 100, 
                                           bins=[time_bins, soc_bins])
        
        im1 = ax1.imshow(H.T, origin='lower', aspect='auto',
                        extent=[0, time[-1], 0, 100], cmap='plasma')
        ax1.plot(time, true_state[:, 0] * 100, 'w-', linewidth=1, alpha=0.5)
        plt.colorbar(im1, ax=ax1, label='Density')
        ax1.set_xlabel('Time (hours)', color='white')
        ax1.set_ylabel('SOC (%)', color='white')
        ax1.set_title('SOC Trajectory Density', color='white', fontweight='bold')
        ax1.tick_params(colors='white')
        
        # 2. 功耗-温度相关性热力图
        ax2 = fig.add_subplot(2, 2, 2)
        ax2.set_facecolor('#16213E')
        
        power_bins = np.linspace(power.min(), power.max(), 30)
        temp_bins = np.linspace(true_state[:, 1].min(), true_state[:, 1].max(), 30)
        
        H2, xe2, ye2 = np.histogram2d(power, true_state[:, 1], bins=[power_bins, temp_bins])
        
        im2 = ax2.imshow(H2.T, origin='lower', aspect='auto',
                        extent=[power.min(), power.max(), 
                               true_state[:, 1].min(), true_state[:, 1].max()],
                        cmap='inferno')
        plt.colorbar(im2, ax=ax2, label='Frequency')
        ax2.set_xlabel('Power (W)', color='white')
        ax2.set_ylabel('Temperature (°C)', color='white')
        ax2.set_title('Power-Temperature Correlation', color='white', fontweight='bold')
        ax2.tick_params(colors='white')
        
        # 3. 用户状态转移热力图
        ax3 = fig.add_subplot(2, 2, 3)
        ax3.set_facecolor('#16213E')
        
        # 计算状态转移频率
        state_seq = np.argmax(user_state, axis=1)
        transition_matrix = np.zeros((4, 4))
        for i in range(len(state_seq) - 1):
            transition_matrix[state_seq[i], state_seq[i+1]] += 1
        
        # 归一化
        row_sums = transition_matrix.sum(axis=1, keepdims=True)
        row_sums[row_sums == 0] = 1
        transition_matrix = transition_matrix / row_sums
        
        states = ['Sleep', 'Light', 'Stream', 'Game']
        im3 = ax3.imshow(transition_matrix, cmap='Blues')
        
        # 添加数值标注
        for i in range(4):
            for j in range(4):
                text = ax3.text(j, i, f'{transition_matrix[i, j]:.2f}',
                               ha='center', va='center', color='white' if transition_matrix[i, j] > 0.5 else 'black')
        
        ax3.set_xticks(range(4))
        ax3.set_yticks(range(4))
        ax3.set_xticklabels(states, color='white')
        ax3.set_yticklabels(states, color='white')
        ax3.set_xlabel('To State', color='white')
        ax3.set_ylabel('From State', color='white')
        ax3.set_title('State Transition Probability', color='white', fontweight='bold')
        plt.colorbar(im3, ax=ax3, label='Probability')
        
        # 4. 时间段功耗分布
        ax4 = fig.add_subplot(2, 2, 4)
        ax4.set_facecolor('#16213E')
        
        start_hour = results['start_hour']
        hours = (start_hour + time) % 24
        
        hour_bins = np.arange(0, 25)
        power_by_hour = np.zeros((24, 20))
        
        for h in range(24):
            mask = (hours >= h) & (hours < h + 1)
            if mask.sum() > 0:
                hist, _ = np.histogram(power[mask], bins=20, 
                                      range=(power.min(), power.max()))
                power_by_hour[h] = hist
        
        im4 = ax4.imshow(power_by_hour.T, origin='lower', aspect='auto',
                        extent=[0, 24, power.min(), power.max()], cmap='viridis')
        plt.colorbar(im4, ax=ax4, label='Count')
        ax4.set_xlabel('Hour of Day', color='white')
        ax4.set_ylabel('Power (W)', color='white')
        ax4.set_title('Hourly Power Distribution', color='white', fontweight='bold')
        ax4.tick_params(colors='white')
        ax4.set_xticks(range(0, 25, 4))
        
        plt.suptitle('Heatmap Analysis of System Behavior', 
                    fontsize=14, fontweight='bold', color='white', y=0.98)
        plt.tight_layout()
        
        return fig
    
    def create_pareto_visualization(self, opt_results: Dict, figsize: Tuple = (14, 10)):
        """创建帕累托前沿可视化"""
        fig = plt.figure(figsize=figsize, facecolor='#1A1A2E')
        
        pareto_obj = opt_results['pareto_objectives']
        pareto_sol = opt_results['pareto_solutions']
        
        # 转换为正向目标
        battery_life = -pareto_obj[:, 0]
        temperature = pareto_obj[:, 1]
        performance = -pareto_obj[:, 2]
        
        # 1. 3D帕累托前沿
        ax1 = fig.add_subplot(2, 2, 1, projection='3d', facecolor='#16213E')
        scatter = ax1.scatter(battery_life, temperature, performance,
                             c=performance, cmap='viridis', s=100, alpha=0.8)
        ax1.set_xlabel('Battery Life (h)', color='white')
        ax1.set_ylabel('Avg Temp (°C)', color='white')
        ax1.set_zlabel('Performance', color='white')
        ax1.set_title('Pareto Front 3D', color='white', fontweight='bold')
        ax1.tick_params(colors='white')
        
        # 2. 电池寿命 vs 性能
        ax2 = fig.add_subplot(2, 2, 2)
        ax2.set_facecolor('#16213E')
        scatter2 = ax2.scatter(battery_life, performance, c=temperature, 
                               cmap='coolwarm', s=100, alpha=0.8)
        plt.colorbar(scatter2, ax=ax2, label='Temperature (°C)')
        ax2.set_xlabel('Battery Life (hours)', color='white')
        ax2.set_ylabel('Performance Score', color='white')
        ax2.set_title('Battery Life vs Performance Trade-off', color='white', fontweight='bold')
        ax2.tick_params(colors='white')
        ax2.grid(True, alpha=0.2, color='white')
        
        # 3. 决策变量分布
        ax3 = fig.add_subplot(2, 2, 3)
        ax3.set_facecolor('#16213E')
        
        labels = ['CPU Scale', 'Brightness', '5G Power']
        x = np.arange(len(labels))
        width = 0.25
        
        # 选择几个代表性解
        n_repr = min(5, len(pareto_sol))
        colors = plt.cm.viridis(np.linspace(0, 1, n_repr))
        
        for i in range(n_repr):
            ax3.bar(x + i * width, pareto_sol[i], width, 
                   color=colors[i], alpha=0.8, label=f'Solution {i+1}')
        
        ax3.set_xticks(x + width * (n_repr - 1) / 2)
        ax3.set_xticklabels(labels, color='white')
        ax3.set_ylabel('Scale Factor', color='white')
        ax3.set_title('Pareto Solution Decision Variables', color='white', fontweight='bold')
        ax3.legend(loc='upper right', facecolor='#16213E', edgecolor='gray', labelcolor='white')
        ax3.tick_params(colors='white')
        
        # 4. 目标函数雷达图
        ax4 = fig.add_subplot(2, 2, 4, projection='polar')
        ax4.set_facecolor('#16213E')
        
        categories = ['Battery\nLife', 'Low\nTemp', 'Performance']
        n_cats = len(categories)
        
        # 归一化目标
        bl_norm = (battery_life - battery_life.min()) / (battery_life.max() - battery_life.min() + 1e-6)
        temp_norm = 1 - (temperature - temperature.min()) / (temperature.max() - temperature.min() + 1e-6)
        perf_norm = (performance - performance.min()) / (performance.max() - performance.min() + 1e-6)
        
        angles = np.linspace(0, 2 * np.pi, n_cats, endpoint=False).tolist()
        angles += angles[:1]
        
        for i in range(min(5, len(pareto_sol))):
            values = [bl_norm[i], temp_norm[i], perf_norm[i]]
            values += values[:1]
            ax4.plot(angles, values, 'o-', linewidth=2, alpha=0.7, label=f'Sol {i+1}')
            ax4.fill(angles, values, alpha=0.1)
        
        ax4.set_xticks(angles[:-1])
        ax4.set_xticklabels(categories, color='white')
        ax4.set_title('Normalized Objective Radar', color='white', fontweight='bold', pad=20)
        ax4.legend(loc='upper right', bbox_to_anchor=(1.3, 1), 
                  facecolor='#16213E', edgecolor='gray', labelcolor='white')
        
        plt.suptitle('Multi-Objective Optimization Results (NSGA-II)', 
                    fontsize=14, fontweight='bold', color='white', y=0.98)
        plt.tight_layout()
        
        return fig

# ============================================================================
# 主程序
# ============================================================================

if __name__ == "__main__":
    print("=" * 70)
    print("高级SOC-能耗耦合模型 with 卡尔曼滤波 & 多目标优化")
    print("Advanced SOC-Energy Model with EKF & Multi-Objective Optimization")
    print("=" * 70)
    print()
    
    # 创建系统参数
    system_params = BatterySystemParams(
        Q_max=4000.0,
        V_nominal=3.7,
        T_env=25.0
    )
    
    sensor_noise = SensorNoiseParams(
        sigma_SOC=0.02,
        sigma_V=0.05,
        sigma_T=0.5
    )
    
    # 创建仿真器
    print("1. 初始化系统...")
    simulator = RealisticScenarioSimulator(system_params, sensor_noise)
    
    # 运行仿真
    print("2. 运行24小时真实场景仿真...")
    results = simulator.simulate(
        duration_hours=24,
        start_hour=8,
        initial_SOC=1.0,
        dt_minutes=1.0
    )
    
    print(f"   - 仿真时长: {results['time'][-1]:.1f} 小时")
    print(f"   - 最终SOC: {results['true_state'][-1, 0]*100:.1f}%")
    print(f"   - EKF估计SOC: {results['estimated_state'][-1, 0]*100:.1f}%")
    print(f"   - RMSE: {np.sqrt(np.mean((results['true_state'][:, 0] - results['estimated_state'][:, 0])**2))*100:.3f}%")
    
    # 多目标优化
    print("\n3. 运行多目标优化 (NSGA-II)...")
    
    # 创建一个简单的系统引用用于优化
    class SimpleSystem:
        def __init__(self, params):
            self.battery_params = params
    
    optimizer = MultiObjectiveOptimizer(SimpleSystem(system_params))
    opt_results = optimizer.optimize()
    
    print(f"   - 帕累托最优解数量: {len(opt_results['pareto_solutions'])}")
    
    # 高端可视化
    print("\n4. 生成高端可视化...")
    viz = AdvancedVisualization()
    
    # 仪表盘
    fig1 = viz.create_dashboard(results)
    fig1.savefig('/workspace/battery_soc_model/advanced_dashboard.png', 
                 dpi=150, bbox_inches='tight', facecolor='#1A1A2E')
    print("   - 保存: advanced_dashboard.png")
    
    # 3D可视化
    fig2 = viz.create_3d_visualization(results)
    fig2.savefig('/workspace/battery_soc_model/3d_visualization.png', 
                 dpi=150, bbox_inches='tight', facecolor='#1A1A2E')
    print("   - 保存: 3d_visualization.png")
    
    # 热力图分析
    fig3 = viz.create_heatmap_analysis(results)
    fig3.savefig('/workspace/battery_soc_model/heatmap_analysis.png', 
                 dpi=150, bbox_inches='tight', facecolor='#1A1A2E')
    print("   - 保存: heatmap_analysis.png")
    
    # 帕累托前沿
    fig4 = viz.create_pareto_visualization(opt_results)
    fig4.savefig('/workspace/battery_soc_model/pareto_front.png', 
                 dpi=150, bbox_inches='tight', facecolor='#1A1A2E')
    print("   - 保存: pareto_front.png")
    
    plt.close('all')
    
    print("\n" + "=" * 70)
    print("模型运行完成!")
    print("=" * 70)
